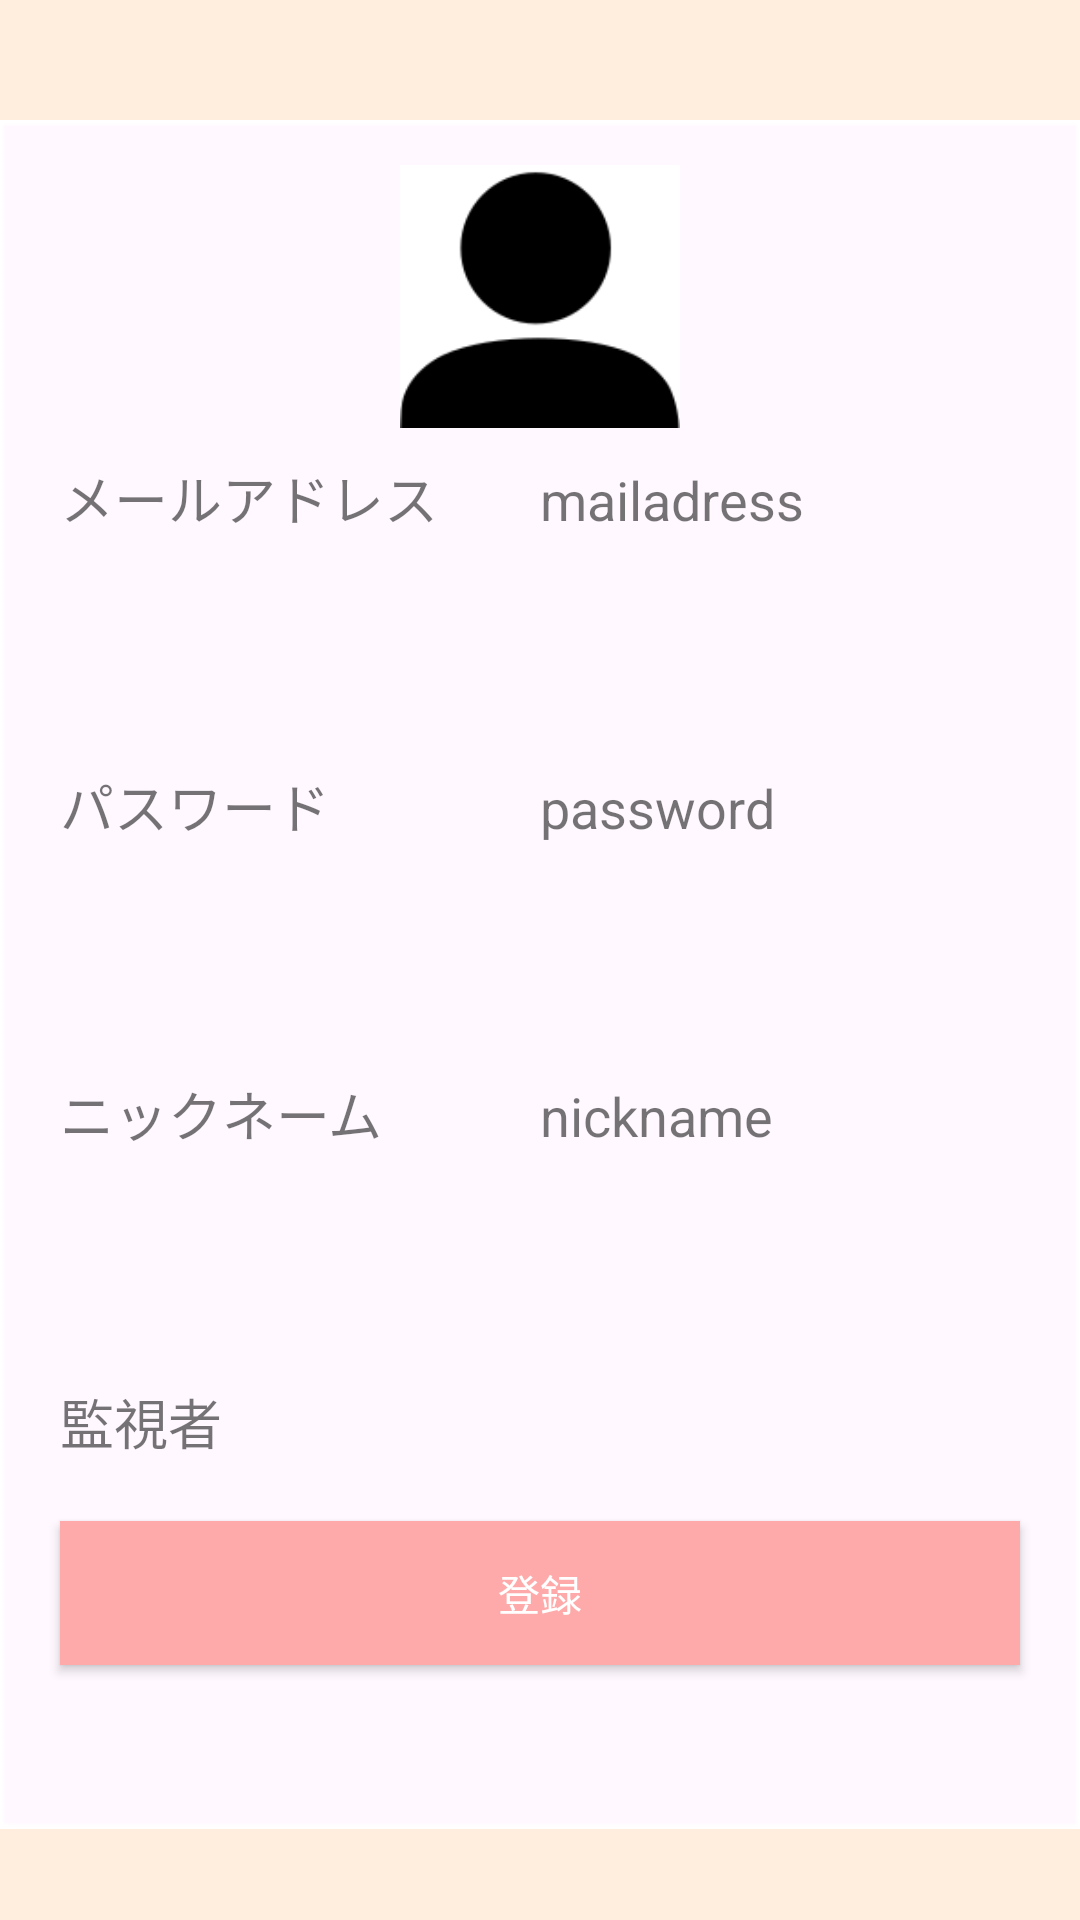

The Android layout XML behind this screen, and the referenced resources:
<!-- AndroidManifest.xml: application theme MyTheme -->
<!-- res/layout/activity_entry_confirm.xml -->
<?xml version="1.0" encoding="utf-8"?>
<LinearLayout xmlns:android="http://schemas.android.com/apk/res/android"
    xmlns:app="http://schemas.android.com/apk/res-auto"
    xmlns:tools="http://schemas.android.com/tools"
    android:orientation="vertical"
    android:layout_width="match_parent"
    android:layout_height="match_parent"
    android:background="@drawable/sokutei3" >

    <LinearLayout
        android:layout_width="match_parent"
        android:layout_height="match_parent"
        android:layout_marginTop="40dp"
        android:layout_weight="1"
        android:background="@drawable/sokutei4"
        android:orientation="vertical"
        android:paddingBottom="20dp">

        <LinearLayout
            android:layout_width="match_parent"
            android:layout_height="match_parent"
            android:orientation="vertical">

            <LinearLayout
                android:layout_width="match_parent"
                android:layout_height="match_parent"
                android:layout_weight="1"
                android:gravity="center"
                android:orientation="horizontal">


                <ImageView
                    android:id="@+id/entryImg"
                    android:scaleType="fitCenter"
                    android:layout_width="wrap_content"
                    android:layout_height="wrap_content"
                    android:layout_marginTop="10dp"
                    android:background="#00000000"
                    app:srcCompat="@drawable/human" />
            </LinearLayout>

            <LinearLayout
                android:layout_width="match_parent"
                android:layout_height="match_parent"
                android:layout_weight="1"
                android:orientation="horizontal">

                <TextView
                    android:id="@+id/textView7"
                    android:layout_width="match_parent"
                    android:layout_height="wrap_content"
                    android:layout_marginLeft="20dp"
                    android:layout_marginTop="10dp"
                    android:layout_weight="1"
                    android:text="メールアドレス"
                    android:textSize="18sp" />

                <TextView
                    android:id="@+id/entryMailTxt"
                    android:layout_width="match_parent"
                    android:layout_height="wrap_content"
                    android:layout_alignParentEnd="true"
                    android:layout_alignParentStart="true"
                    android:ems="10"
                    android:text="mailadress"
                    android:layout_weight="1"
                    android:layout_marginTop="10dp"
                    android:textSize="18sp"/>
            </LinearLayout>

            <LinearLayout
                android:layout_width="match_parent"
                android:layout_height="match_parent"
                android:layout_weight="1"
                android:orientation="horizontal">

                <TextView
                    android:id="@+id/textView81"
                    android:layout_width="match_parent"
                    android:layout_height="wrap_content"
                    android:layout_marginLeft="20dp"
                    android:layout_marginTop="10dp"
                    android:layout_weight="1"
                    android:text="パスワード"
                    android:textSize="18sp"  />

                <TextView
                    android:id="@+id/entryPassTxt"
                    android:layout_width="match_parent"
                    android:layout_height="wrap_content"
                    android:layout_alignParentEnd="true"
                    android:layout_alignParentStart="true"
                    android:ems="10"
                    android:text="password"
                    android:layout_weight="1"
                    android:layout_marginTop="10dp"
                    android:textSize="18sp"/>

            </LinearLayout>

            <LinearLayout
                android:layout_width="match_parent"
                android:layout_height="match_parent"
                android:layout_weight="1"
                android:orientation="horizontal">

                <TextView
                    android:id="@+id/textView2"
                    android:layout_width="match_parent"
                    android:layout_height="wrap_content"
                    android:layout_marginLeft="20dp"
                    android:layout_marginTop="10dp"
                    android:layout_weight="1"
                    android:text="ニックネーム"
                    android:textSize="18sp"  />


                <TextView
                    android:id="@+id/entryNickTxt"
                    android:layout_width="match_parent"
                    android:layout_height="wrap_content"
                    android:layout_alignParentEnd="true"
                    android:layout_alignParentStart="true"
                    android:layout_marginTop="10dp"
                    android:ems="10"
                    android:inputType="textPersonName"
                    android:text="nickname"
                    android:layout_weight="1"
                    android:textSize="18sp"/>
            </LinearLayout>


            <LinearLayout
                android:layout_width="match_parent"
                android:layout_height="wrap_content"
                android:orientation="horizontal">

                <TextView
                    android:id="@+id/monitorTxt"
                    android:layout_width="match_parent"
                    android:layout_height="wrap_content"
                    android:layout_marginLeft="20dp"
                    android:layout_marginTop="10dp"
                    android:layout_weight="1"
                    android:text="監視者"
                    android:textSize="18sp" />
            </LinearLayout>

            <LinearLayout
                android:layout_width="match_parent"
                android:layout_height="match_parent"
                android:layout_weight="1"
                android:orientation="horizontal">

                <Button
                    android:id="@+id/entryBtn"
                    android:layout_width="match_parent"
                    android:layout_height="wrap_content"
                    android:layout_alignParentEnd="true"
                    android:layout_alignParentStart="true"
                    android:onClick="entryClick"
                    android:background="#ffaaaa"
                    android:textColor="#ffffff"
                    android:layout_marginLeft="20dp"
                    android:layout_marginRight="20dp"
                    android:layout_marginTop="20dp"
                    android:text="登録" />
            </LinearLayout>

        </LinearLayout>
    </LinearLayout>

    <GridLayout
        android:layout_width="match_parent"
        android:layout_height="match_parent"
        android:layout_weight="20">

    </GridLayout>
</LinearLayout>
<!-- resources referenced by this layout -->
<resources>
  <!-- drawable human: png bitmap (drawable, 3634 bytes) -->
  <!-- drawable sokutei3: png bitmap (drawable, 1379 bytes) -->
  <!-- drawable sokutei4: png bitmap (drawable, 3128 bytes) -->
  <style name="MyTheme" parent="Theme.AppCompat.Light.DarkActionBar">
          <item name="windowActionBar">false</item>
          <item name="windowNoTitle">true</item>
          <item name="android:windowTranslucentStatus">true</item>
          
          <item name="colorPrimary">@color/colorPrimary</item>
          <item name="colorPrimaryDark">@color/colorPrimaryDark</item>
          <item name="colorAccent">@color/colorAccent</item>
          <item name="actionBarSize">45dp</item>
      </style>
  <color name="colorPrimary">#ffaaaa</color>
  <color name="colorPrimaryDark">#303F9F</color>
  <color name="colorAccent">#FF4081</color>
</resources>
